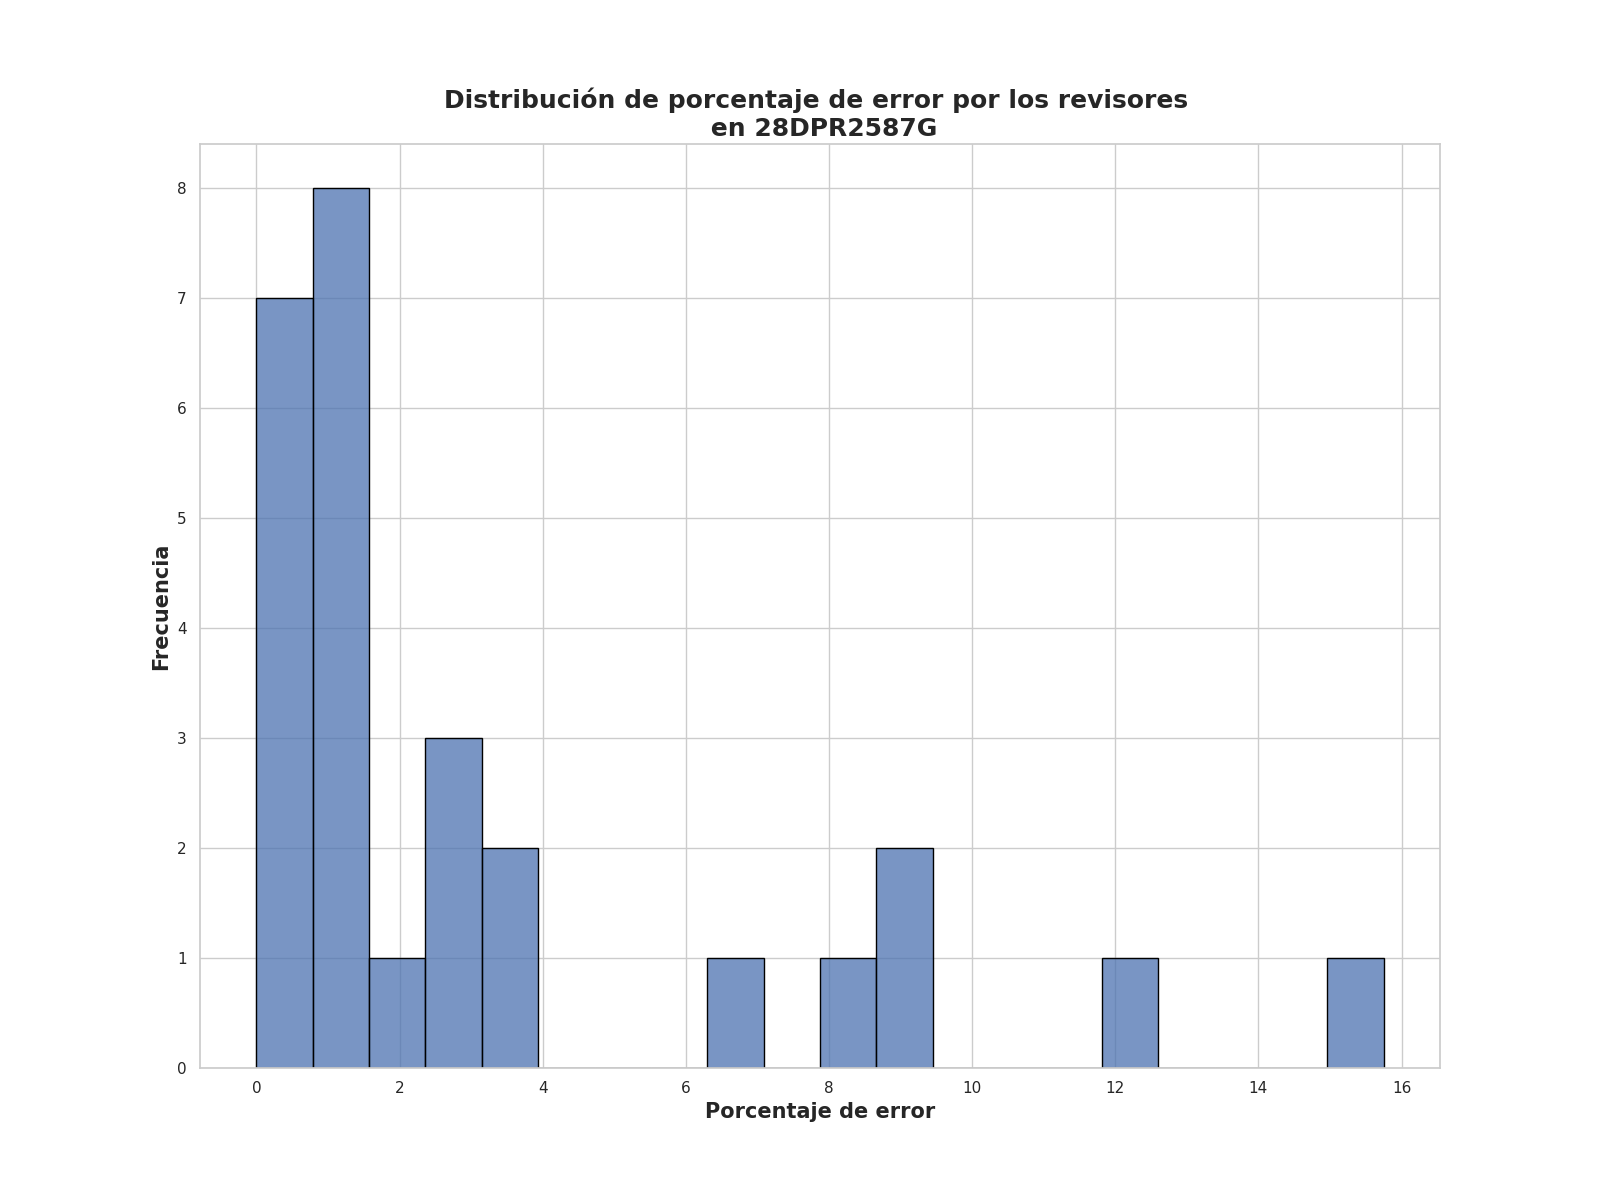

Source data for this figure (header and first rows):
Porcentaje de error de revisores, Frecuencia
1.25, 8
0.0, 7
2.5, 3
3.25, 2
2.0, 1
12.5, 1
8.5, 1
9.25, 1
9.0, 1
15.75, 1
6.5, 1
